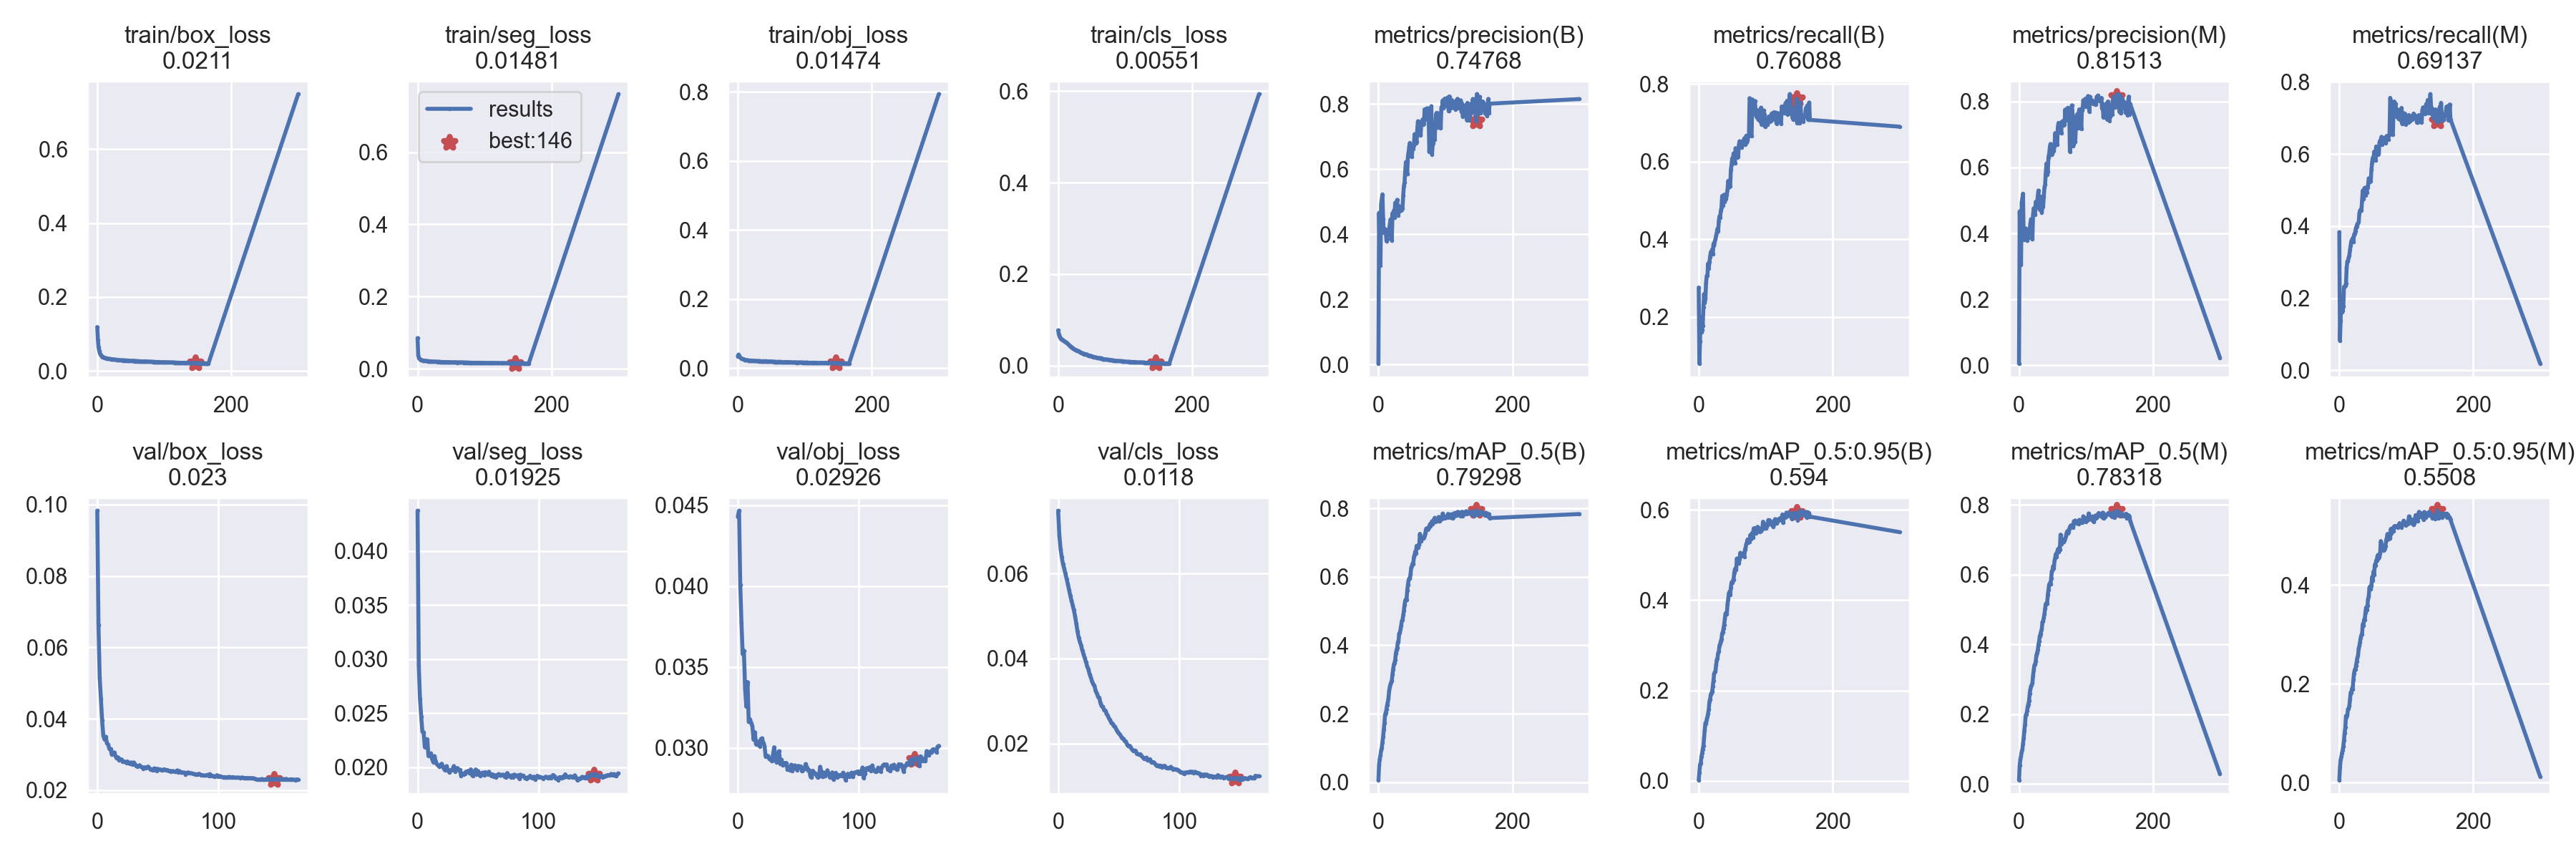

Values plotted in this chart, from the file beside it:
epoch, train/box_loss, train/seg_loss, train/obj_loss, train/cls_loss, metrics/precision(B), metrics/recall(B), metrics/mAP_0.5(B), metrics/mAP_0.5:0.95(B), metrics/precision(M), metrics/recall(M), metrics/mAP_0.5(M), metrics/mAP_0.5:0.95(M), val/box_loss, val/seg_loss, val/obj_loss, val/cls_loss, x/lr0, x/lr1, x/lr2
0, 0.1189, 0.08486, 0.03438, 0.07714, 0.003225, 0.2754, 0.006087, 0.001588, 0.005115, 0.3837, 0.01137, 0.00479, 0.0983, 0.04374, 0.0443, 0.07476, 0.06713, 0.000332, 0.000332
1, 0.08349, 0.03799, 0.03937, 0.0691, 0.4661, 0.07956, 0.04968, 0.01903, 0.4671, 0.08266, 0.05327, 0.03032, 0.06625, 0.0294, 0.04467, 0.06896, 0.03413, 0.0006631, 0.0006631
2, 0.06422, 0.03064, 0.03571, 0.06375, 0.3505, 0.1369, 0.06829, 0.03609, 0.3509, 0.1379, 0.06944, 0.04593, 0.0515, 0.02638, 0.04006, 0.06578, 0.001125, 0.0009921, 0.0009921
3, 0.05401, 0.02808, 0.03289, 0.06076, 0.3034, 0.1986, 0.07873, 0.03877, 0.3053, 0.1973, 0.07986, 0.0517, 0.04572, 0.02471, 0.03772, 0.06381, 0.0009901, 0.0009901, 0.0009901
4, 0.04729, 0.02604, 0.03066, 0.05939, 0.4929, 0.1609, 0.0928, 0.05315, 0.4929, 0.1608, 0.09267, 0.05989, 0.03953, 0.0233, 0.0358, 0.06223, 0.0009901, 0.0009901, 0.0009901
5, 0.04396, 0.02477, 0.02874, 0.05818, 0.5072, 0.1664, 0.1002, 0.06087, 0.5069, 0.1656, 0.09934, 0.06545, 0.03529, 0.02326, 0.03601, 0.06117, 0.0009868, 0.0009868, 0.0009868
6, 0.04128, 0.02406, 0.02724, 0.05702, 0.5228, 0.1769, 0.1158, 0.06995, 0.5206, 0.1769, 0.1147, 0.07291, 0.03425, 0.02187, 0.03365, 0.05998, 0.0009835, 0.0009835, 0.0009835
7, 0.03987, 0.02319, 0.02676, 0.05599, 0.4472, 0.2251, 0.1323, 0.07714, 0.3804, 0.2316, 0.1316, 0.08575, 0.03498, 0.02192, 0.03255, 0.05871, 0.0009802, 0.0009802, 0.0009802
8, 0.03807, 0.02239, 0.02573, 0.05499, 0.4044, 0.2584, 0.1545, 0.0957, 0.391, 0.2328, 0.1533, 0.1009, 0.03317, 0.02261, 0.03407, 0.05752, 0.0009769, 0.0009769, 0.0009769
9, 0.0376, 0.0224, 0.026, 0.05377, 0.4131, 0.2367, 0.173, 0.1122, 0.4129, 0.2352, 0.1711, 0.1112, 0.03282, 0.02104, 0.0316, 0.05614, 0.0009736, 0.0009736, 0.0009736
10, 0.0364, 0.02209, 0.02437, 0.05267, 0.4162, 0.2471, 0.1983, 0.1281, 0.4148, 0.2416, 0.1973, 0.1349, 0.03156, 0.02126, 0.03178, 0.05484, 0.0009703, 0.0009703, 0.0009703
11, 0.03563, 0.02175, 0.02411, 0.05185, 0.41, 0.288, 0.2029, 0.1266, 0.4088, 0.285, 0.1993, 0.1329, 0.03154, 0.02129, 0.03153, 0.05366, 0.000967, 0.000967, 0.000967
12, 0.0351, 0.02157, 0.02384, 0.05062, 0.379, 0.3054, 0.2125, 0.1361, 0.3774, 0.3021, 0.2089, 0.1362, 0.02999, 0.02078, 0.03134, 0.05251, 0.0009637, 0.0009637, 0.0009637
13, 0.03494, 0.02117, 0.02373, 0.04922, 0.3852, 0.3053, 0.2258, 0.1417, 0.3841, 0.303, 0.2221, 0.1487, 0.03045, 0.02047, 0.0305, 0.05137, 0.0009604, 0.0009604, 0.0009604
14, 0.0341, 0.02104, 0.0233, 0.04838, 0.3987, 0.3372, 0.2335, 0.149, 0.4112, 0.3134, 0.229, 0.1497, 0.0306, 0.02104, 0.03097, 0.04995, 0.0009571, 0.0009571, 0.0009571
15, 0.03392, 0.02074, 0.02295, 0.04684, 0.4061, 0.3252, 0.2449, 0.1579, 0.4034, 0.3193, 0.2389, 0.1549, 0.02966, 0.02051, 0.03022, 0.04822, 0.0009538, 0.0009538, 0.0009538
16, 0.03337, 0.02088, 0.02246, 0.04538, 0.4147, 0.3411, 0.2662, 0.1753, 0.4118, 0.3348, 0.2598, 0.1691, 0.02892, 0.02029, 0.0304, 0.04633, 0.0009505, 0.0009505, 0.0009505
17, 0.03304, 0.02031, 0.02215, 0.04414, 0.4306, 0.354, 0.2785, 0.181, 0.4308, 0.3463, 0.2718, 0.1821, 0.02921, 0.02018, 0.03023, 0.04491, 0.0009472, 0.0009472, 0.0009472
18, 0.03297, 0.02014, 0.02258, 0.04224, 0.4456, 0.3665, 0.2861, 0.1909, 0.443, 0.3589, 0.2802, 0.182, 0.02844, 0.02004, 0.03009, 0.04392, 0.0009439, 0.0009439, 0.0009439
19, 0.03271, 0.02021, 0.02238, 0.04127, 0.4474, 0.3682, 0.2918, 0.1944, 0.4417, 0.3619, 0.284, 0.1904, 0.02869, 0.02022, 0.03054, 0.04305, 0.0009406, 0.0009406, 0.0009406
20, 0.03207, 0.0202, 0.0216, 0.03959, 0.3816, 0.3731, 0.2964, 0.1971, 0.3816, 0.3668, 0.2896, 0.1888, 0.02863, 0.02033, 0.03059, 0.04188, 0.0009373, 0.0009373, 0.0009373
21, 0.03212, 0.01998, 0.02215, 0.03934, 0.4651, 0.3615, 0.315, 0.2086, 0.4574, 0.3567, 0.3104, 0.2084, 0.02808, 0.02005, 0.03029, 0.04105, 0.000934, 0.000934, 0.000934
22, 0.03171, 0.01991, 0.02184, 0.03799, 0.4515, 0.3881, 0.3305, 0.2218, 0.4762, 0.3762, 0.3268, 0.2213, 0.02798, 0.01982, 0.03012, 0.04008, 0.0009307, 0.0009307, 0.0009307
23, 0.03138, 0.01958, 0.02175, 0.03687, 0.4732, 0.3833, 0.3437, 0.2372, 0.4717, 0.3798, 0.3406, 0.2282, 0.02799, 0.01976, 0.02946, 0.03918, 0.0009274, 0.0009274, 0.0009274
24, 0.03145, 0.01963, 0.02158, 0.03594, 0.4508, 0.3942, 0.3489, 0.2404, 0.4566, 0.3857, 0.3429, 0.2291, 0.02769, 0.02012, 0.02952, 0.03815, 0.0009241, 0.0009241, 0.0009241
25, 0.03102, 0.01962, 0.02098, 0.03526, 0.4967, 0.3994, 0.3564, 0.2423, 0.496, 0.3966, 0.3523, 0.2368, 0.02805, 0.01979, 0.0295, 0.03744, 0.0009208, 0.0009208, 0.0009208
26, 0.031, 0.01918, 0.02105, 0.03449, 0.4768, 0.409, 0.3762, 0.2565, 0.4827, 0.4003, 0.369, 0.2449, 0.02758, 0.01956, 0.02931, 0.03631, 0.0009175, 0.0009175, 0.0009175
27, 0.03068, 0.01925, 0.02063, 0.03368, 0.49, 0.4166, 0.3855, 0.2682, 0.4884, 0.4066, 0.3764, 0.2529, 0.02736, 0.0197, 0.02928, 0.03558, 0.0009142, 0.0009142, 0.0009142
28, 0.03066, 0.01911, 0.021, 0.03233, 0.5061, 0.4268, 0.3923, 0.2712, 0.5123, 0.4083, 0.3834, 0.2575, 0.02778, 0.01972, 0.02917, 0.03464, 0.0009109, 0.0009109, 0.0009109
29, 0.03056, 0.01928, 0.02101, 0.03226, 0.4583, 0.42, 0.4089, 0.2829, 0.5301, 0.4116, 0.399, 0.2717, 0.02726, 0.01986, 0.02955, 0.03396, 0.0009076, 0.0009076, 0.0009076
30, 0.02986, 0.01879, 0.02061, 0.03181, 0.4747, 0.4459, 0.4131, 0.2863, 0.4783, 0.436, 0.4084, 0.2766, 0.02777, 0.02012, 0.03003, 0.03364, 0.0009043, 0.0009043, 0.0009043
31, 0.02936, 0.01886, 0.01971, 0.03138, 0.4698, 0.4592, 0.434, 0.2998, 0.4715, 0.4439, 0.4239, 0.2849, 0.0274, 0.01963, 0.02946, 0.03234, 0.000901, 0.000901, 0.000901
32, 0.02988, 0.01896, 0.02102, 0.03001, 0.486, 0.4563, 0.4369, 0.3032, 0.4855, 0.4461, 0.4293, 0.2937, 0.02687, 0.01989, 0.0291, 0.0318, 0.0008977, 0.0008977, 0.0008977
33, 0.0297, 0.01888, 0.02081, 0.02937, 0.4767, 0.4735, 0.4464, 0.3094, 0.5115, 0.443, 0.437, 0.299, 0.02669, 0.01993, 0.02949, 0.03098, 0.0008944, 0.0008944, 0.0008944
34, 0.029, 0.01864, 0.01993, 0.02826, 0.4732, 0.4813, 0.4578, 0.3142, 0.4641, 0.4711, 0.4432, 0.301, 0.02678, 0.01975, 0.02979, 0.0308, 0.0008911, 0.0008911, 0.0008911
35, 0.02914, 0.01883, 0.02028, 0.02822, 0.4764, 0.5112, 0.4712, 0.3264, 0.4854, 0.4984, 0.4643, 0.3208, 0.02698, 0.01976, 0.02903, 0.0295, 0.0008878, 0.0008878, 0.0008878
36, 0.02915, 0.01816, 0.01993, 0.02727, 0.4801, 0.4877, 0.4736, 0.3293, 0.4814, 0.4763, 0.4658, 0.3185, 0.02663, 0.01921, 0.02926, 0.02878, 0.0008845, 0.0008845, 0.0008845
37, 0.02897, 0.01846, 0.01994, 0.02654, 0.5192, 0.5127, 0.4877, 0.338, 0.5117, 0.5033, 0.4765, 0.3303, 0.02643, 0.01944, 0.02892, 0.02869, 0.0008812, 0.0008812, 0.0008812
38, 0.02913, 0.01855, 0.02061, 0.02636, 0.548, 0.5146, 0.5009, 0.3459, 0.5395, 0.5065, 0.4873, 0.3298, 0.02605, 0.01932, 0.02906, 0.02785, 0.0008779, 0.0008779, 0.0008779
39, 0.02863, 0.01833, 0.01957, 0.02529, 0.5595, 0.4963, 0.5183, 0.3588, 0.5487, 0.4855, 0.503, 0.3442, 0.02643, 0.01942, 0.02903, 0.02778, 0.0008746, 0.0008746, 0.0008746
40, 0.02881, 0.01804, 0.01947, 0.02536, 0.5938, 0.5035, 0.5304, 0.3703, 0.5848, 0.4955, 0.5167, 0.3546, 0.02613, 0.01959, 0.02906, 0.02706, 0.0008713, 0.0008713, 0.0008713
41, 0.02823, 0.01806, 0.01914, 0.02433, 0.6221, 0.5042, 0.5343, 0.3724, 0.6119, 0.4928, 0.5157, 0.3491, 0.02642, 0.01957, 0.02868, 0.0266, 0.000868, 0.000868, 0.000868
42, 0.02855, 0.01827, 0.0207, 0.02438, 0.5859, 0.5152, 0.5326, 0.3697, 0.5774, 0.5079, 0.5181, 0.3581, 0.02662, 0.01968, 0.02866, 0.02592, 0.0008647, 0.0008647, 0.0008647
43, 0.02882, 0.01858, 0.01991, 0.0244, 0.585, 0.5271, 0.5593, 0.3905, 0.586, 0.5131, 0.5417, 0.3721, 0.02621, 0.01944, 0.02863, 0.02552, 0.0008614, 0.0008614, 0.0008614
44, 0.02841, 0.01798, 0.01943, 0.02298, 0.6386, 0.5502, 0.5763, 0.4018, 0.6313, 0.5326, 0.5565, 0.3767, 0.02588, 0.01982, 0.02895, 0.02486, 0.0008581, 0.0008581, 0.0008581
45, 0.02806, 0.01776, 0.01911, 0.02222, 0.6518, 0.5448, 0.5887, 0.4151, 0.6413, 0.5323, 0.5714, 0.3953, 0.0257, 0.01927, 0.02856, 0.02472, 0.0008548, 0.0008548, 0.0008548
46, 0.02826, 0.01803, 0.01968, 0.0221, 0.669, 0.5351, 0.5951, 0.4189, 0.6603, 0.5236, 0.5758, 0.3972, 0.02554, 0.01919, 0.02878, 0.0241, 0.0008515, 0.0008515, 0.0008515
47, 0.02774, 0.01814, 0.01857, 0.02199, 0.681, 0.5368, 0.5943, 0.4124, 0.6714, 0.5255, 0.5728, 0.3916, 0.02609, 0.01955, 0.02891, 0.02393, 0.0008482, 0.0008482, 0.0008482
48, 0.02802, 0.01786, 0.01946, 0.02141, 0.6434, 0.5785, 0.6085, 0.4281, 0.6398, 0.5569, 0.589, 0.3995, 0.02606, 0.0198, 0.02872, 0.02337, 0.0008449, 0.0008449, 0.0008449
49, 0.02769, 0.01782, 0.01917, 0.02094, 0.6468, 0.5913, 0.627, 0.4393, 0.6384, 0.5769, 0.6095, 0.4165, 0.02548, 0.01932, 0.02862, 0.0228, 0.0008416, 0.0008416, 0.0008416
50, 0.02737, 0.01772, 0.01983, 0.01984, 0.6393, 0.6085, 0.6315, 0.4382, 0.6421, 0.5895, 0.6114, 0.409, 0.02598, 0.01965, 0.02889, 0.02244, 0.0008383, 0.0008383, 0.0008383
51, 0.02733, 0.01751, 0.01916, 0.01992, 0.6686, 0.5976, 0.6388, 0.4435, 0.6623, 0.5839, 0.6246, 0.4272, 0.02569, 0.01935, 0.02879, 0.02217, 0.000835, 0.000835, 0.000835
52, 0.02744, 0.01768, 0.01865, 0.01966, 0.6618, 0.6209, 0.6379, 0.4447, 0.6494, 0.6066, 0.6175, 0.4206, 0.02584, 0.01921, 0.02885, 0.02164, 0.0008317, 0.0008317, 0.0008317
53, 0.02747, 0.01753, 0.01891, 0.0186, 0.6745, 0.614, 0.6585, 0.4603, 0.6645, 0.6035, 0.6397, 0.4413, 0.02559, 0.01948, 0.02855, 0.02123, 0.0008284, 0.0008284, 0.0008284
54, 0.02681, 0.01742, 0.0182, 0.0187, 0.7077, 0.5952, 0.6637, 0.4682, 0.7044, 0.5826, 0.6481, 0.4397, 0.02562, 0.01951, 0.02863, 0.02113, 0.0008251, 0.0008251, 0.0008251
55, 0.02748, 0.01799, 0.01894, 0.01823, 0.6907, 0.6343, 0.6742, 0.4709, 0.6873, 0.621, 0.6595, 0.4498, 0.02585, 0.01925, 0.02868, 0.02058, 0.0008218, 0.0008218, 0.0008218
56, 0.02671, 0.01714, 0.01816, 0.01771, 0.6799, 0.6332, 0.6682, 0.4681, 0.67, 0.6179, 0.6498, 0.4493, 0.02576, 0.01956, 0.029, 0.0205, 0.0008185, 0.0008185, 0.0008185
57, 0.02691, 0.01744, 0.01811, 0.01768, 0.6837, 0.6228, 0.6901, 0.4923, 0.6687, 0.6109, 0.6651, 0.4597, 0.02551, 0.01947, 0.02879, 0.01978, 0.0008152, 0.0008152, 0.0008152
58, 0.02682, 0.017, 0.01837, 0.01722, 0.7219, 0.61, 0.6889, 0.4833, 0.7226, 0.5978, 0.6726, 0.4614, 0.02565, 0.01936, 0.02859, 0.01938, 0.0008119, 0.0008119, 0.0008119
59, 0.02656, 0.01685, 0.01825, 0.01676, 0.7473, 0.6123, 0.6851, 0.4863, 0.7355, 0.5999, 0.6654, 0.4546, 0.02537, 0.01959, 0.02862, 0.01949, 0.0008086, 0.0008086, 0.0008086
... 108 more rows
